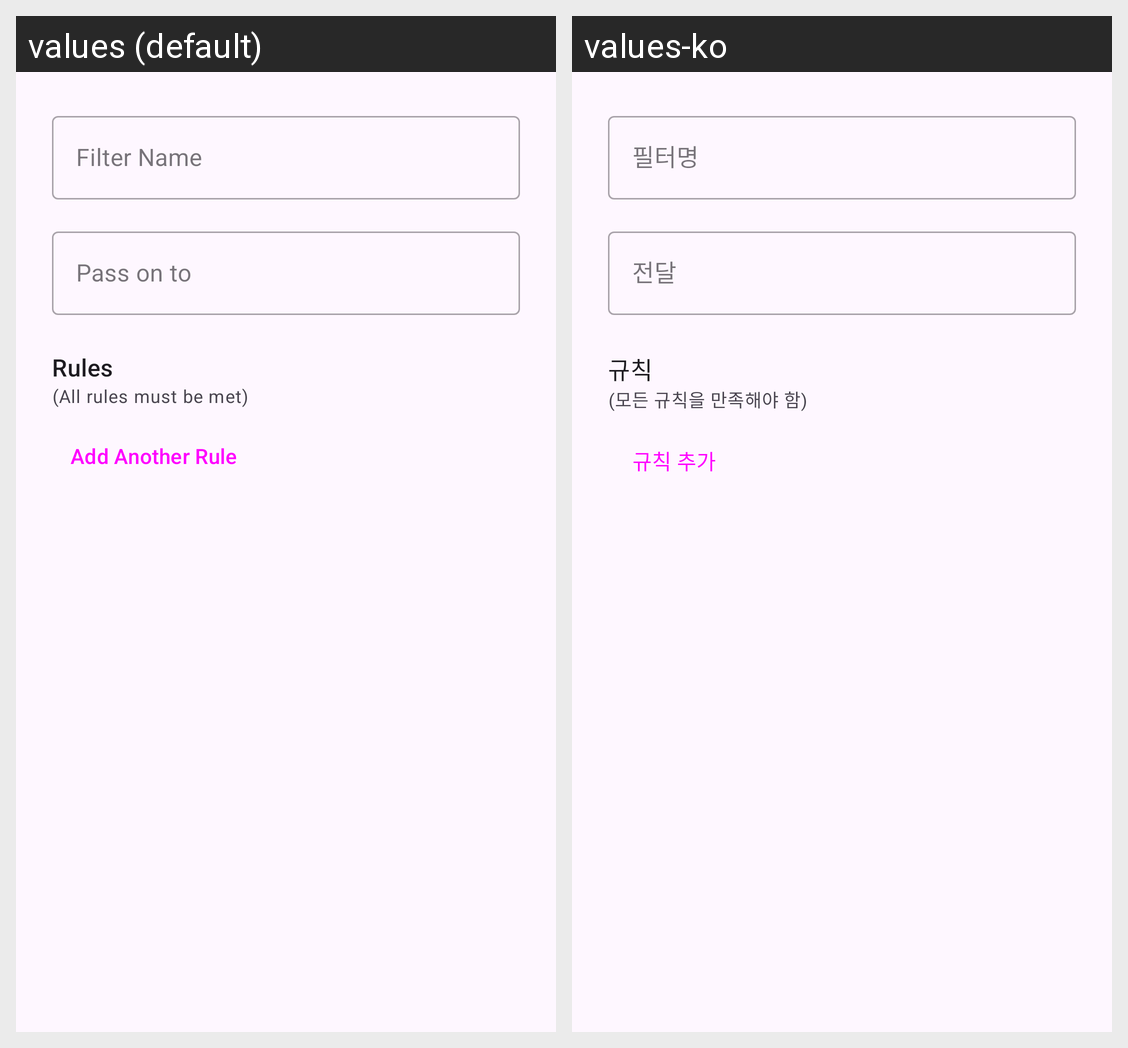

Translations of the strings shown on this Android screen, per locale in the grid:
Android screen res/layout/dialog_edit_filter.xml rendered under 2 locales, left to right: values (default), values-ko. Device: Nexus 5 (rendered at 1080×1920; each locale shown at half size, 540×960, under a caption strip naming it); theme Theme.PassOnMessages.
Strings drawn on this screen, with the default value and each locale's value (text and hints the layout hard-codes, and strings that could not be matched under every locale, appear in the picture but are not listed):

filter_name
  values: Filter Name
  values-ko: 필터명

pass_on_to
  values: Pass on to
  values-ko: 전달

rules
  values: Rules
  values-ko: 규칙

rules_condition_description
  values: (All rules must be met)
  values-ko: (모든 규칙을 만족해야 함)

add_rule
  values: Add Another Rule
  values-ko: 규칙 추가
